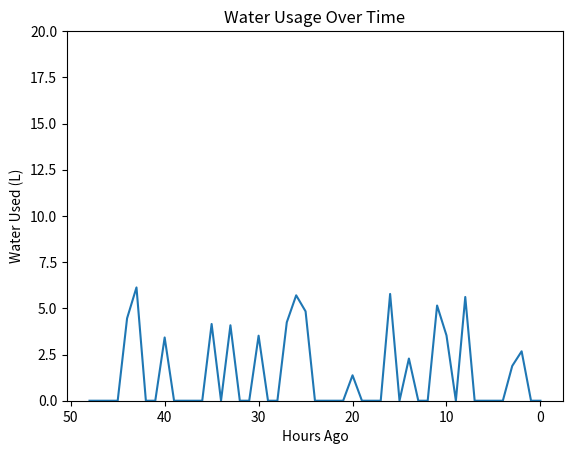

This chart was generated by the following Python code:
import pandas as pd
import numpy as np
import matplotlib.pyplot as plt
import matplotlib.animation as animation
from collections import defaultdict
import matplotlib.cm as cm
from matplotlib.colors import Normalize
import random
import math

df = pd.DataFrame(columns=['Hours Ago', 'Water Used (L)'])
for i in range(49):
    if random.random() < 0.75:
        water = 0
    else:
        water = random.random()*5+1.15
    df.loc[i] = i, water

fig, ax = plt.subplots()
line, = ax.plot(df['Hours Ago'], df['Water Used (L)'])
ax.set_xlabel('Hours Ago')
ax.set_ylabel('Water Used (L)')
ax.set_ylim(0, 20)
ax.xaxis.set_inverted(True)
ax.set_title('Water Usage Over Time')

def update(frame):
    current_values = df['Water Used (L)'].tolist()
    if random.random() < 0.7:
        value = [0]
    else:
        value = [abs(current_values[-1] + random.random()*3 - 2.5)]
    updated_values = current_values[:-1]
    value.extend(updated_values)
    updated_values = value
    df['Water Used (L)'] = updated_values
    line.set_ydata(df['Water Used (L)'])
    return line,

ani = animation.FuncAnimation(fig, update, frames=range(200), blit=True, interval=1000)

plt.show()